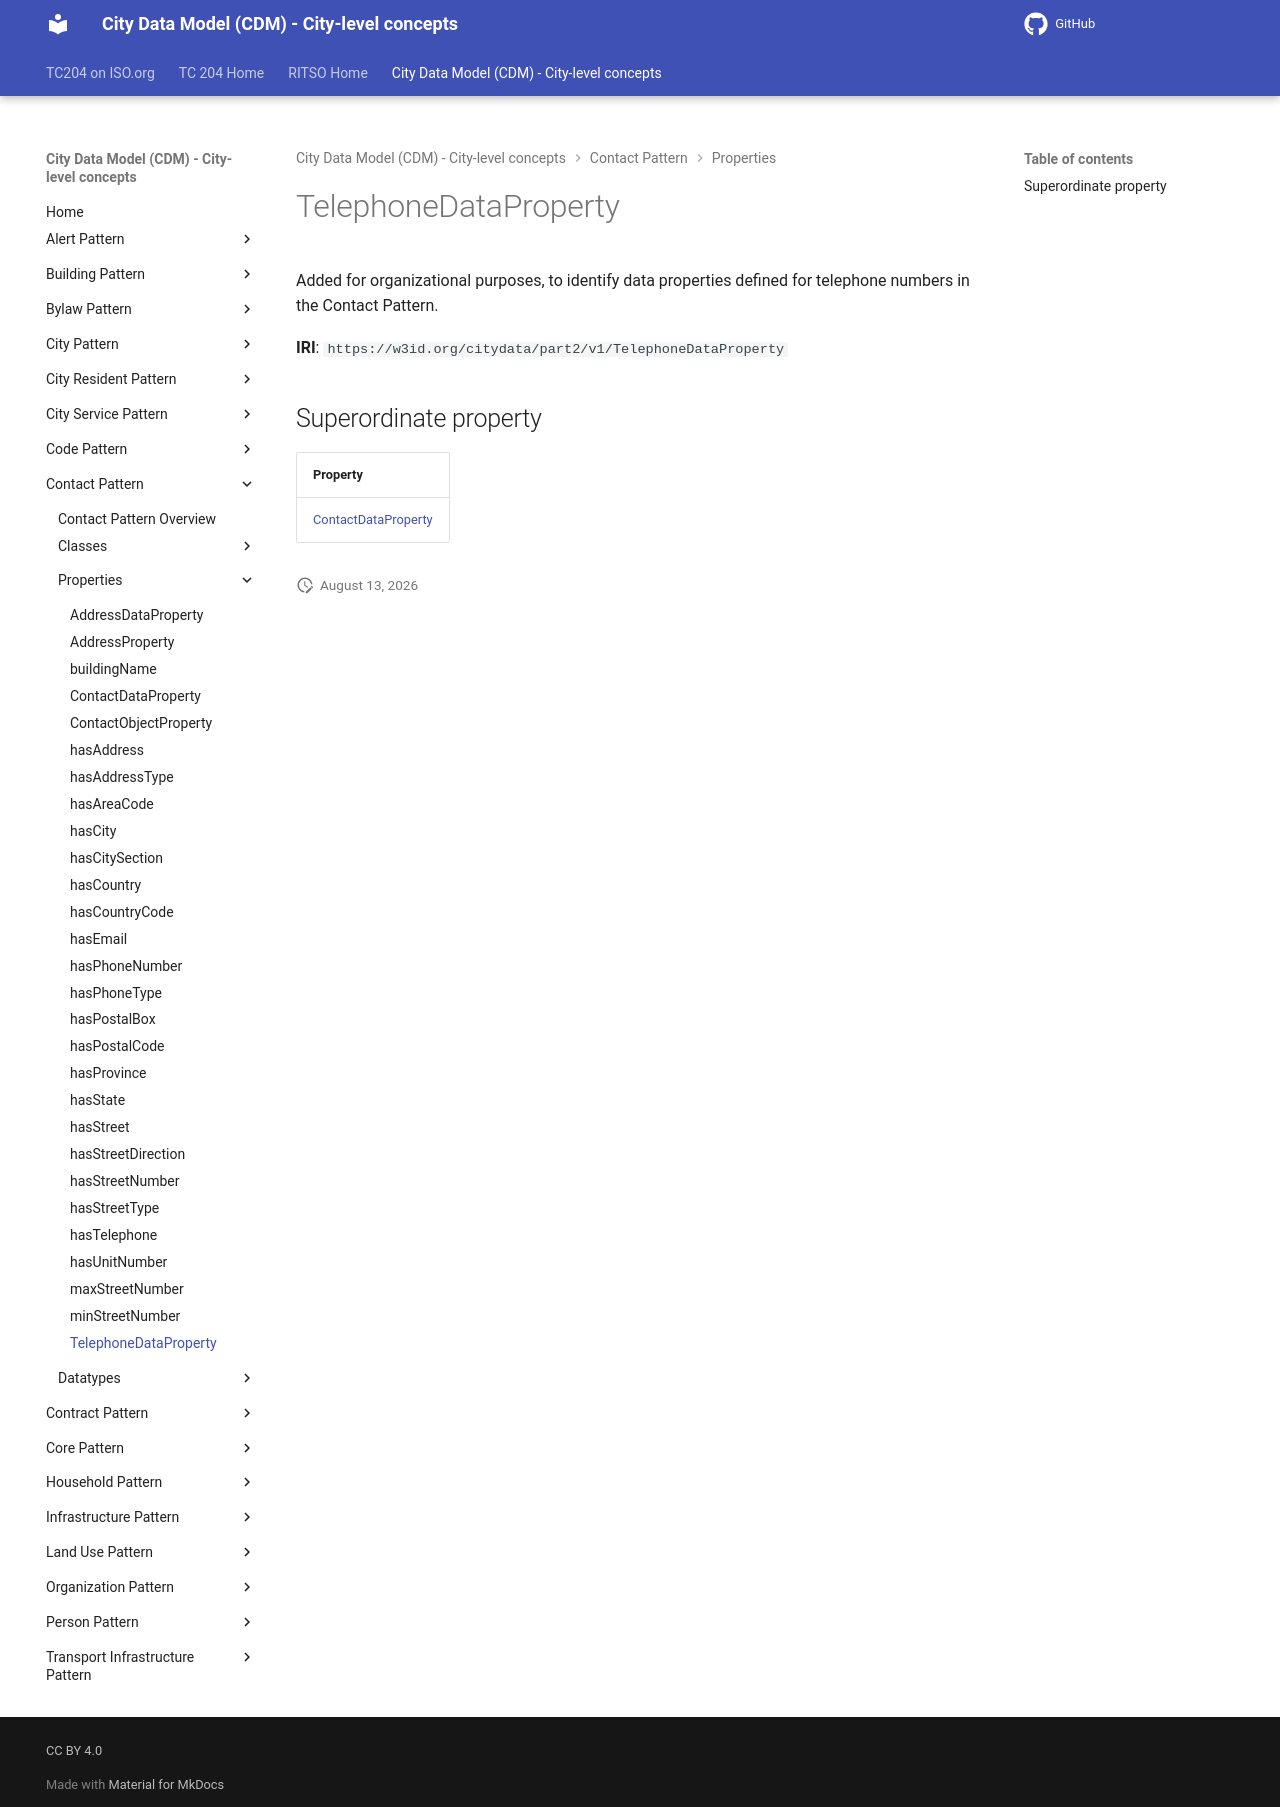

repository: ISO-TC204/ontology-cdm-p2 · page: v1.3.2-alpha.1/properties/TelephoneDataProperty/index.html · generator: mkdocs

# TelephoneDataProperty

Added for organizational purposes, to identify data properties defined for telephone numbers in the Contact Pattern.

**IRI**: `https://w3id.org/citydata/part2/v1/TelephoneDataProperty`

## Superordinate property

| Property |
|-------|
| [ContactDataProperty](ContactDataProperty.md) |
